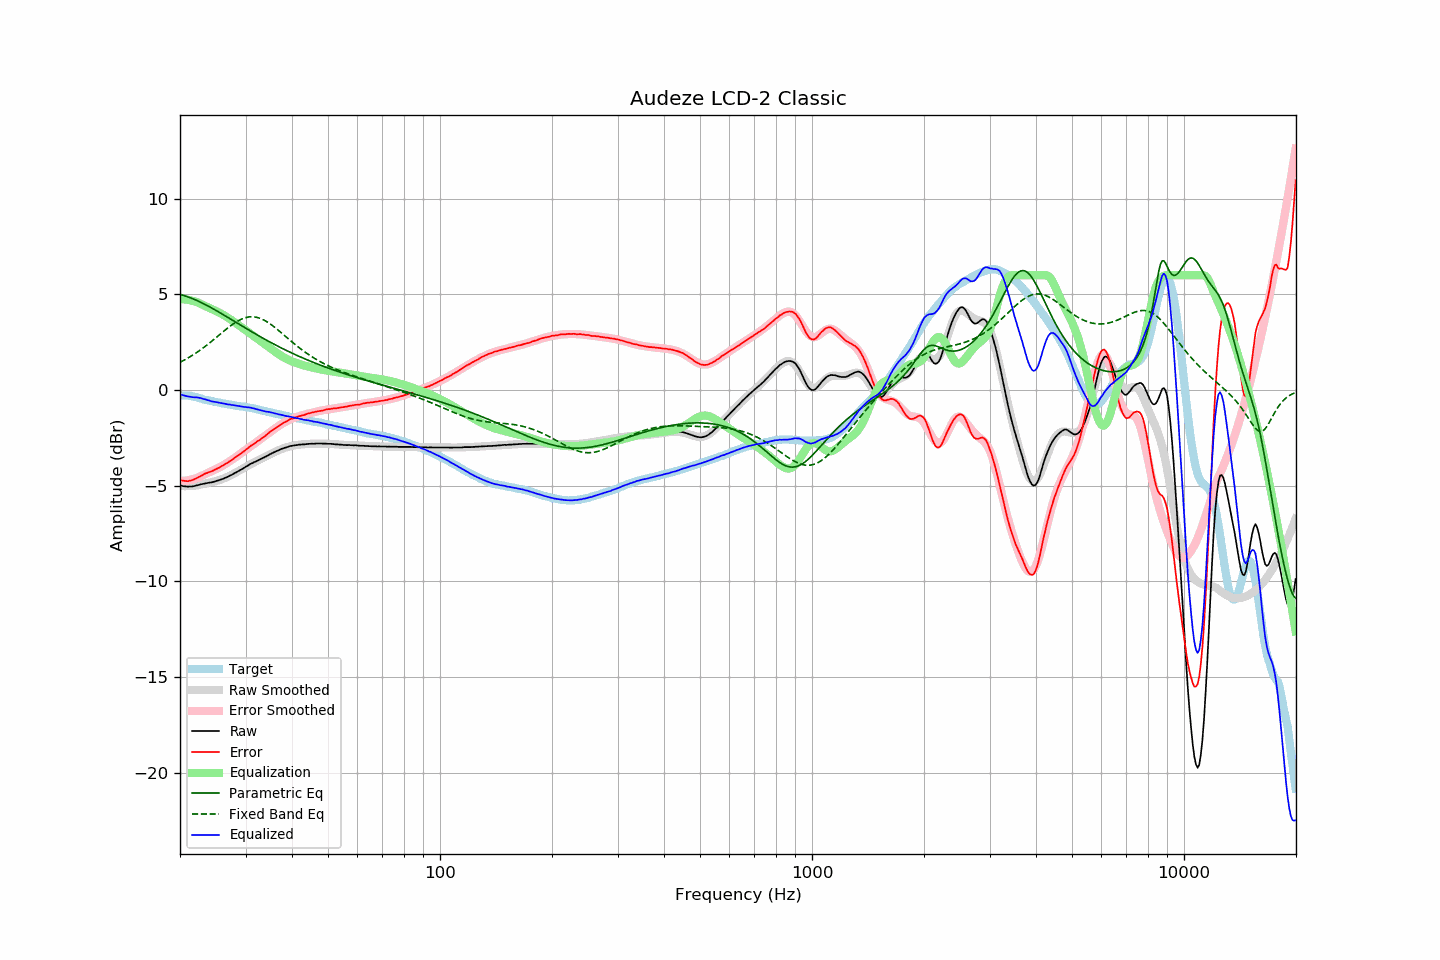

The table this chart was drawn from, first rows:
frequency, raw, error, smoothed, error_smoothed, equalization, parametric_eq, fixed_band_eq, equalized_raw, equalized_smoothed, target
20.00, -4.98, -4.70, -5.02, -4.76, 4.76, 5.00, 1.45, -0.22, -0.26, -0.28
20.20, -5.00, -4.72, -5.02, -4.75, 4.75, 4.98, 1.49, -0.25, -0.27, -0.28
20.40, -5.02, -4.74, -5.02, -4.75, 4.75, 4.95, 1.54, -0.27, -0.28, -0.28
20.61, -5.03, -4.75, -5.02, -4.74, 4.74, 4.93, 1.58, -0.29, -0.29, -0.28
20.81, -5.04, -4.76, -5.02, -4.73, 4.73, 4.90, 1.63, -0.31, -0.30, -0.28
21.02, -5.05, -4.77, -5.02, -4.71, 4.71, 4.87, 1.68, -0.34, -0.31, -0.28
21.23, -5.04, -4.73, -5.02, -4.70, 4.70, 4.84, 1.73, -0.34, -0.32, -0.31
21.44, -5.04, -4.72, -5.01, -4.68, 4.68, 4.81, 1.78, -0.36, -0.33, -0.32
21.66, -5.03, -4.69, -5.00, -4.66, 4.66, 4.77, 1.83, -0.37, -0.35, -0.34
21.87, -5.01, -4.65, -5.00, -4.63, 4.63, 4.74, 1.89, -0.38, -0.36, -0.36
22.09, -4.99, -4.62, -4.99, -4.61, 4.61, 4.70, 1.94, -0.38, -0.38, -0.37
22.31, -4.97, -4.57, -4.97, -4.58, 4.58, 4.66, 2.00, -0.39, -0.40, -0.40
22.54, -4.95, -4.53, -4.96, -4.54, 4.54, 4.62, 2.06, -0.41, -0.42, -0.42
22.76, -4.92, -4.48, -4.94, -4.50, 4.50, 4.58, 2.12, -0.42, -0.44, -0.44
22.99, -4.91, -4.44, -4.92, -4.46, 4.46, 4.54, 2.18, -0.45, -0.46, -0.47
23.22, -4.89, -4.39, -4.90, -4.42, 4.42, 4.50, 2.24, -0.47, -0.48, -0.50
23.45, -4.87, -4.35, -4.88, -4.38, 4.38, 4.46, 2.30, -0.49, -0.50, -0.52
23.69, -4.86, -4.33, -4.86, -4.34, 4.34, 4.41, 2.37, -0.52, -0.53, -0.53
23.92, -4.84, -4.29, -4.84, -4.30, 4.30, 4.37, 2.43, -0.54, -0.55, -0.55
24.16, -4.83, -4.27, -4.83, -4.26, 4.26, 4.32, 2.50, -0.57, -0.57, -0.56
24.40, -4.82, -4.24, -4.81, -4.22, 4.22, 4.28, 2.57, -0.60, -0.58, -0.58
24.65, -4.79, -4.19, -4.79, -4.18, 4.18, 4.23, 2.64, -0.61, -0.60, -0.60
24.89, -4.77, -4.15, -4.76, -4.14, 4.14, 4.18, 2.71, -0.62, -0.62, -0.62
25.14, -4.74, -4.11, -4.74, -4.11, 4.11, 4.13, 2.78, -0.63, -0.64, -0.63
25.39, -4.72, -4.07, -4.72, -4.06, 4.06, 4.08, 2.85, -0.66, -0.65, -0.65
25.65, -4.69, -4.03, -4.69, -4.02, 4.02, 4.04, 2.92, -0.67, -0.67, -0.66
25.91, -4.66, -3.97, -4.66, -3.98, 3.98, 3.99, 2.99, -0.68, -0.68, -0.69
26.16, -4.63, -3.93, -4.63, -3.93, 3.93, 3.94, 3.06, -0.70, -0.70, -0.70
26.43, -4.59, -3.88, -4.59, -3.88, 3.88, 3.89, 3.13, -0.71, -0.71, -0.71
26.69, -4.56, -3.83, -4.55, -3.82, 3.82, 3.84, 3.20, -0.74, -0.73, -0.73
26.96, -4.52, -3.78, -4.52, -3.77, 3.77, 3.78, 3.26, -0.75, -0.75, -0.75
27.23, -4.47, -3.71, -4.48, -3.72, 3.72, 3.73, 3.33, -0.76, -0.76, -0.76
27.50, -4.44, -3.67, -4.43, -3.66, 3.66, 3.68, 3.39, -0.78, -0.77, -0.77
27.77, -4.39, -3.60, -4.39, -3.60, 3.60, 3.63, 3.45, -0.79, -0.79, -0.79
28.05, -4.34, -3.54, -4.35, -3.54, 3.54, 3.58, 3.51, -0.79, -0.80, -0.80
28.33, -4.30, -3.48, -4.30, -3.48, 3.48, 3.53, 3.56, -0.81, -0.81, -0.82
28.62, -4.25, -3.42, -4.25, -3.42, 3.42, 3.48, 3.61, -0.83, -0.83, -0.83
28.90, -4.20, -3.36, -4.20, -3.36, 3.36, 3.43, 3.66, -0.84, -0.84, -0.84
29.19, -4.16, -3.30, -4.15, -3.30, 3.30, 3.38, 3.70, -0.86, -0.85, -0.86
29.48, -4.11, -3.25, -4.10, -3.24, 3.24, 3.33, 3.73, -0.87, -0.86, -0.86
29.78, -4.06, -3.19, -4.05, -3.18, 3.18, 3.28, 3.76, -0.88, -0.88, -0.87
30.08, -4.00, -3.12, -4.01, -3.12, 3.12, 3.23, 3.79, -0.89, -0.89, -0.88
30.38, -3.96, -3.06, -3.96, -3.05, 3.05, 3.18, 3.81, -0.91, -0.91, -0.91
30.68, -3.90, -2.98, -3.91, -2.99, 2.99, 3.13, 3.82, -0.91, -0.92, -0.92
30.99, -3.85, -2.91, -3.87, -2.93, 2.93, 3.08, 3.83, -0.92, -0.94, -0.94
31.30, -3.82, -2.87, -3.83, -2.87, 2.87, 3.03, 3.83, -0.95, -0.95, -0.95
31.61, -3.77, -2.81, -3.78, -2.81, 2.81, 2.98, 3.82, -0.96, -0.97, -0.96
31.93, -3.74, -2.76, -3.74, -2.75, 2.75, 2.93, 3.81, -0.99, -0.99, -0.98
32.24, -3.70, -2.69, -3.70, -2.69, 2.69, 2.88, 3.79, -1.01, -1.00, -1.01
32.57, -3.66, -2.64, -3.65, -2.63, 2.63, 2.83, 3.77, -1.03, -1.02, -1.02
32.89, -3.62, -2.58, -3.61, -2.57, 2.57, 2.79, 3.74, -1.05, -1.04, -1.04
33.22, -3.58, -2.51, -3.57, -2.51, 2.51, 2.74, 3.71, -1.07, -1.06, -1.07
33.55, -3.54, -2.46, -3.53, -2.45, 2.45, 2.69, 3.67, -1.09, -1.08, -1.08
33.89, -3.50, -2.40, -3.49, -2.39, 2.39, 2.65, 3.62, -1.11, -1.10, -1.10
34.23, -3.45, -2.33, -3.44, -2.32, 2.32, 2.60, 3.57, -1.13, -1.12, -1.12
34.57, -3.40, -2.26, -3.40, -2.26, 2.26, 2.55, 3.52, -1.14, -1.14, -1.14
34.92, -3.35, -2.18, -3.36, -2.20, 2.20, 2.51, 3.46, -1.15, -1.16, -1.17
35.27, -3.31, -2.13, -3.32, -2.14, 2.14, 2.46, 3.40, -1.17, -1.18, -1.18
35.62, -3.27, -2.07, -3.27, -2.08, 2.08, 2.42, 3.34, -1.20, -1.20, -1.20
35.97, -3.23, -2.01, -3.23, -2.01, 2.01, 2.37, 3.27, -1.22, -1.22, -1.22
... 635 more rows
